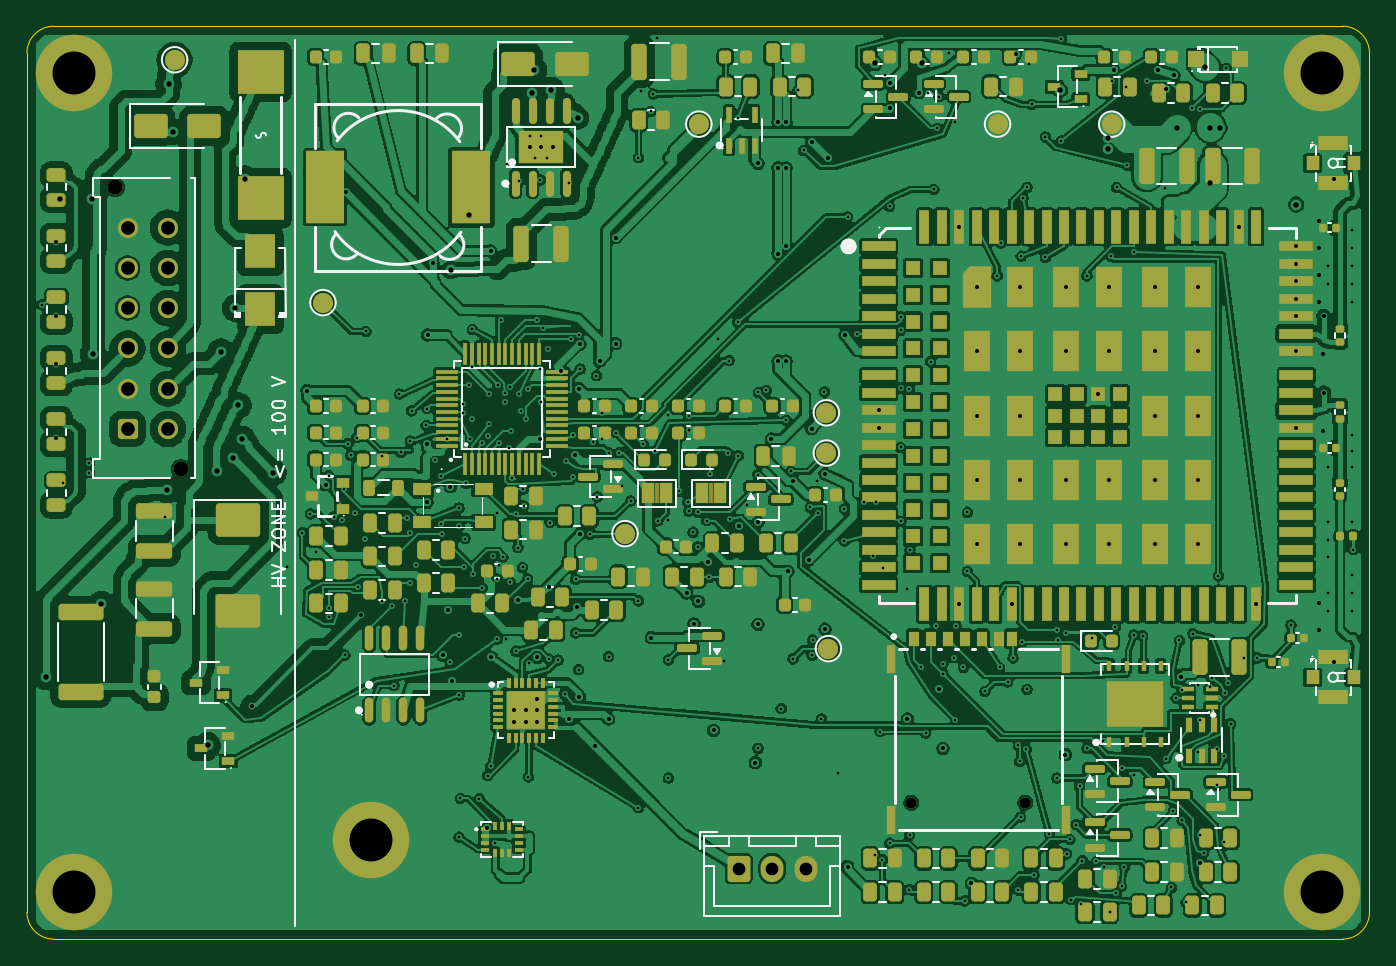
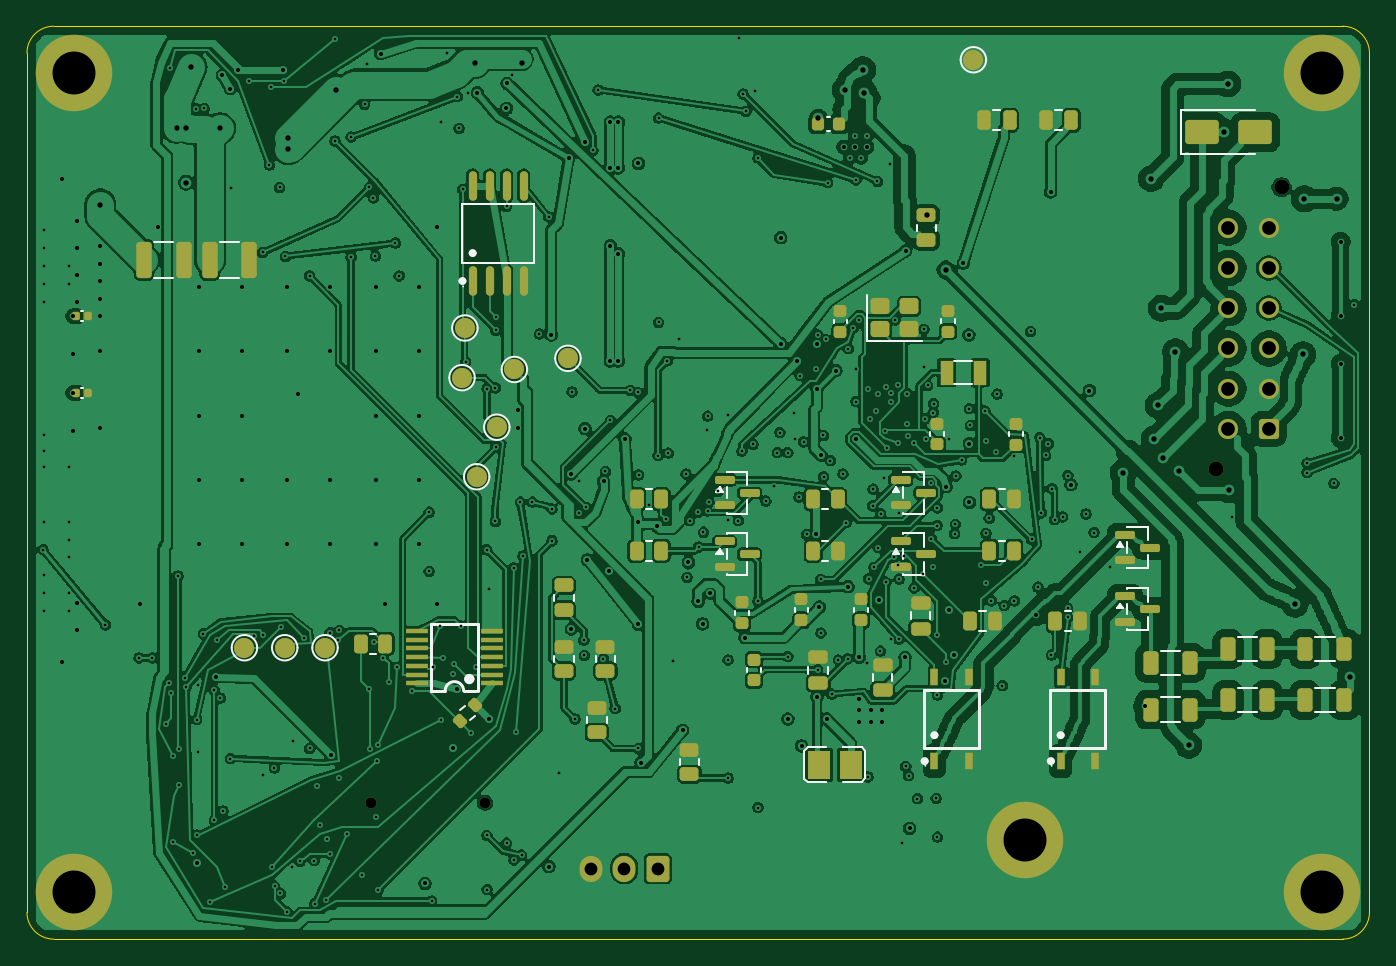
Circuit board: 10 layer files. Board 100.0 x 68.0 mm.
- bottom_copper: telematics-tracker-B_Cu.gbl (446521 bytes)
- bottom_mask: telematics-tracker-B_Mask.gbs (9419 bytes)
- paste: telematics-tracker-B_Paste.gbp (7690 bytes)
- bottom_silk: telematics-tracker-B_Silkscreen.gbo (22848 bytes)
- outline: telematics-tracker-Edge_Cuts.gm1 (957 bytes)
- top_copper: telematics-tracker-F_Cu.gtl (650257 bytes)
- top_mask: telematics-tracker-F_Mask.gts (24554 bytes)
- paste: telematics-tracker-F_Paste.gtp (22582 bytes)
- top_silk: telematics-tracker-F_Silkscreen.gto (62780 bytes)
- drill: telematics-tracker.drl (8560 bytes)

=== bottom_copper: telematics-tracker-B_Cu.gbl (446521 bytes, source omitted) ===
=== bottom_mask: telematics-tracker-B_Mask.gbs (9419 bytes, source omitted) ===
=== paste: telematics-tracker-B_Paste.gbp (7690 bytes, source omitted) ===
=== bottom_silk: telematics-tracker-B_Silkscreen.gbo (22848 bytes, source omitted) ===
=== outline: telematics-tracker-Edge_Cuts.gm1 ===
G04 #@! TF.GenerationSoftware,KiCad,Pcbnew,10.0.6*
G04 #@! TF.CreationDate,2026-09-30T19:16:12+05:30*
G04 #@! TF.ProjectId,telematics-tracker,74656c65-6d61-4746-9963-732d74726163,rev?*
G04 #@! TF.SameCoordinates,Original*
G04 #@! TF.FileFunction,Profile,NP*
%FSLAX46Y46*%
G04 Gerber Fmt 4.6, Leading zero omitted, Abs format (unit mm)*
G04 Created by KiCad (PCBNEW 10.0.6) date 2026-09-30 19:16:12*
%MOMM*%
%LPD*%
G01*
G04 APERTURE LIST*
G04 #@! TA.AperFunction,Profile*
%ADD10C,0.100000*%
G04 #@! TD*
G04 APERTURE END LIST*
D10*
X0Y-2000000D02*
G75*
G02*
X2000000Y0I1999999J1D01*
G01*
X0Y-66000000D02*
X0Y-2000000D01*
X2000000Y0D02*
X98000000Y0D01*
X2000000Y-68000000D02*
G75*
G02*
X0Y-66000000I0J2000000D01*
G01*
X98000000Y0D02*
G75*
G02*
X100000000Y-2000000I0J-2000000D01*
G01*
X98000000Y-68000000D02*
X2000000Y-68000000D01*
X100000000Y-2000000D02*
X100000000Y-66000000D01*
X100000000Y-66000000D02*
G75*
G02*
X98000000Y-68000000I-2000000J0D01*
G01*
M02*

=== top_copper: telematics-tracker-F_Cu.gtl (650257 bytes, source omitted) ===
=== top_mask: telematics-tracker-F_Mask.gts (24554 bytes, source omitted) ===
=== paste: telematics-tracker-F_Paste.gtp (22582 bytes, source omitted) ===
=== top_silk: telematics-tracker-F_Silkscreen.gto (62780 bytes, source omitted) ===
=== drill: telematics-tracker.drl (8560 bytes, source omitted) ===
